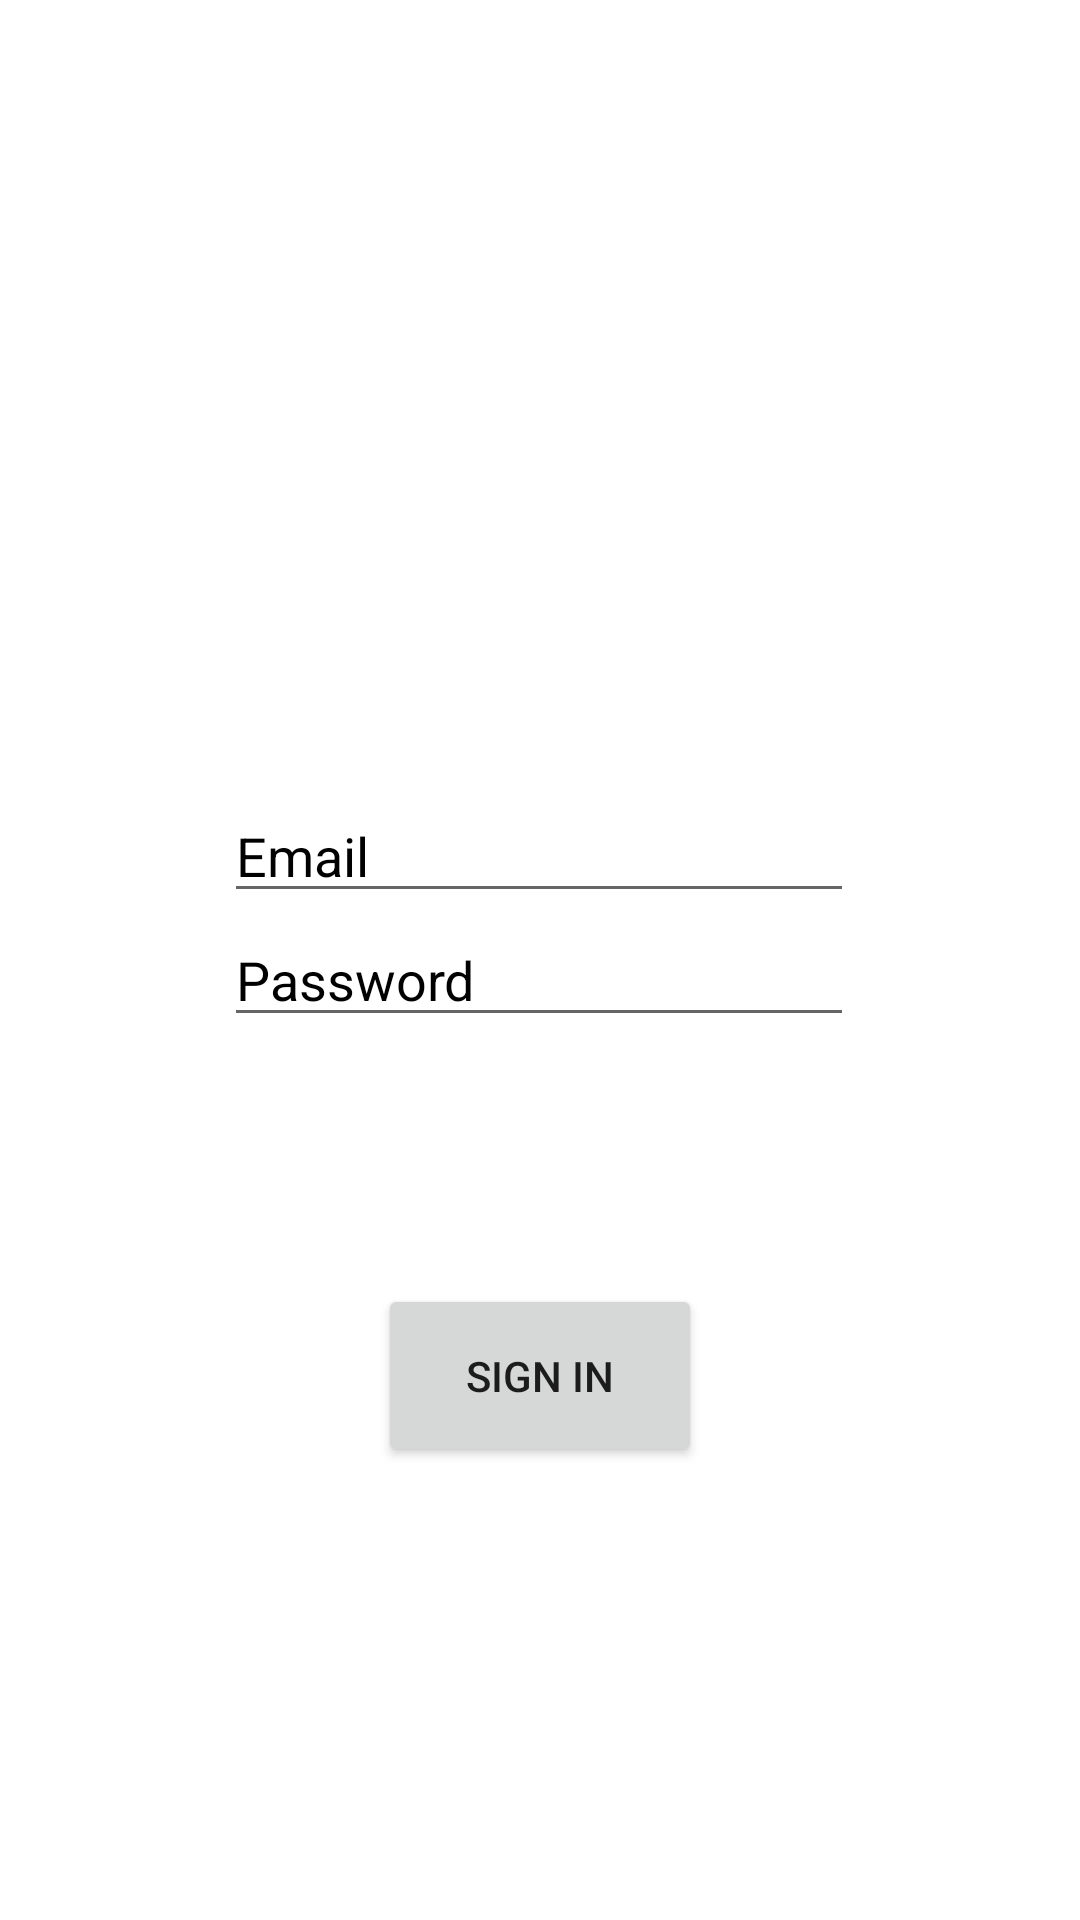

The Android layout XML behind this screen, and the referenced resources:
<!-- AndroidManifest.xml: application theme Theme.ConstrainLayout1 -->
<!-- res/layout/activity_main.xml -->
<?xml version="1.0" encoding="utf-8"?>
<androidx.constraintlayout.widget.ConstraintLayout xmlns:android="http://schemas.android.com/apk/res/android"
    xmlns:app="http://schemas.android.com/apk/res-auto"
    xmlns:tools="http://schemas.android.com/tools"
    android:layout_width="match_parent"
    android:layout_height="match_parent"
    android:background="@color/cardview_light_background"
    tools:context=".MainActivity">

    <ImageView
        android:id="@+id/imageView"
        android:layout_width="wrap_content"
        android:layout_height="wrap_content"
        app:layout_constraintBottom_toBottomOf="parent"
        app:layout_constraintEnd_toEndOf="parent"
        app:layout_constraintHorizontal_bias="0.498"
        app:layout_constraintStart_toStartOf="parent"
        app:layout_constraintTop_toTopOf="parent"
        app:layout_constraintVertical_bias="0.258"
        app:srcCompat="@drawable/login" />

    <EditText
        android:id="@+id/edemail"
        android:layout_width="wrap_content"
        android:layout_height="wrap_content"
        android:ems="10"
        android:inputType="textEmailAddress"
        android:textColorHint="@color/black"
        android:hint="@string/tEmail"
        android:textColor="@color/black"
        app:layout_constraintBottom_toBottomOf="parent"
        app:layout_constraintEnd_toEndOf="parent"
        app:layout_constraintHorizontal_bias="0.497"
        app:layout_constraintStart_toStartOf="parent"
        app:layout_constraintTop_toBottomOf="@+id/imageView"
        app:layout_constraintVertical_bias="0.226" />

    <EditText
        android:id="@+id/edpassword"
        android:layout_width="wrap_content"
        android:layout_height="wrap_content"
        android:textColor="@color/black"
        android:textColorHint="@color/black"
        android:ems="10"
        android:inputType="textPassword"
        android:hint="@string/tPassword"
        app:layout_constraintBottom_toBottomOf="parent"
        app:layout_constraintEnd_toEndOf="parent"
        app:layout_constraintHorizontal_bias="0.497"
        app:layout_constraintStart_toStartOf="parent"
        app:layout_constraintTop_toBottomOf="@+id/edemail"
        app:layout_constraintVertical_bias="0.0" />

    <Button
        android:id="@+id/btnlogin"
        android:layout_width="108dp"
        android:layout_height="61dp"
        android:text="@string/btnSignIn"
        app:layout_constraintBottom_toBottomOf="parent"
        app:layout_constraintEnd_toEndOf="parent"
        app:layout_constraintStart_toStartOf="parent"
        app:layout_constraintTop_toBottomOf="@+id/edpassword"
        app:layout_constraintVertical_bias="0.353" />

</androidx.constraintlayout.widget.ConstraintLayout>
<!-- resources referenced by this layout -->
<resources>
  <string name="btnSignIn">Sign IN</string>
  <string name="tEmail">Email</string>
  <string name="tPassword">Password</string>
  <style name="Theme.ConstrainLayout1" parent="Theme.MaterialComponents.DayNight.DarkActionBar">
          
          <item name="colorPrimary">@color/purple_500</item>
          <item name="colorPrimaryVariant">@color/purple_700</item>
          <item name="colorOnPrimary">@color/white</item>
          
          <item name="colorSecondary">@color/teal_200</item>
          <item name="colorSecondaryVariant">@color/teal_700</item>
          <item name="colorOnSecondary">@color/black</item>
          
          <item name="android:statusBarColor" tools:targetApi="l">?attr/colorPrimaryVariant</item>
          
      </style>
  <!-- not gathered from this repository: default colours our renderer supplied (Android Studio template values) -->
  <color name="purple_500">#FF6200EE</color>
  <color name="purple_700">#FF3700B3</color>
  <color name="teal_200">#FF03DAC5</color>
  <color name="teal_700">#FF018786</color>
  <color name="black">#FF000000</color>
  <color name="white">#FFFFFFFF</color>
</resources>
